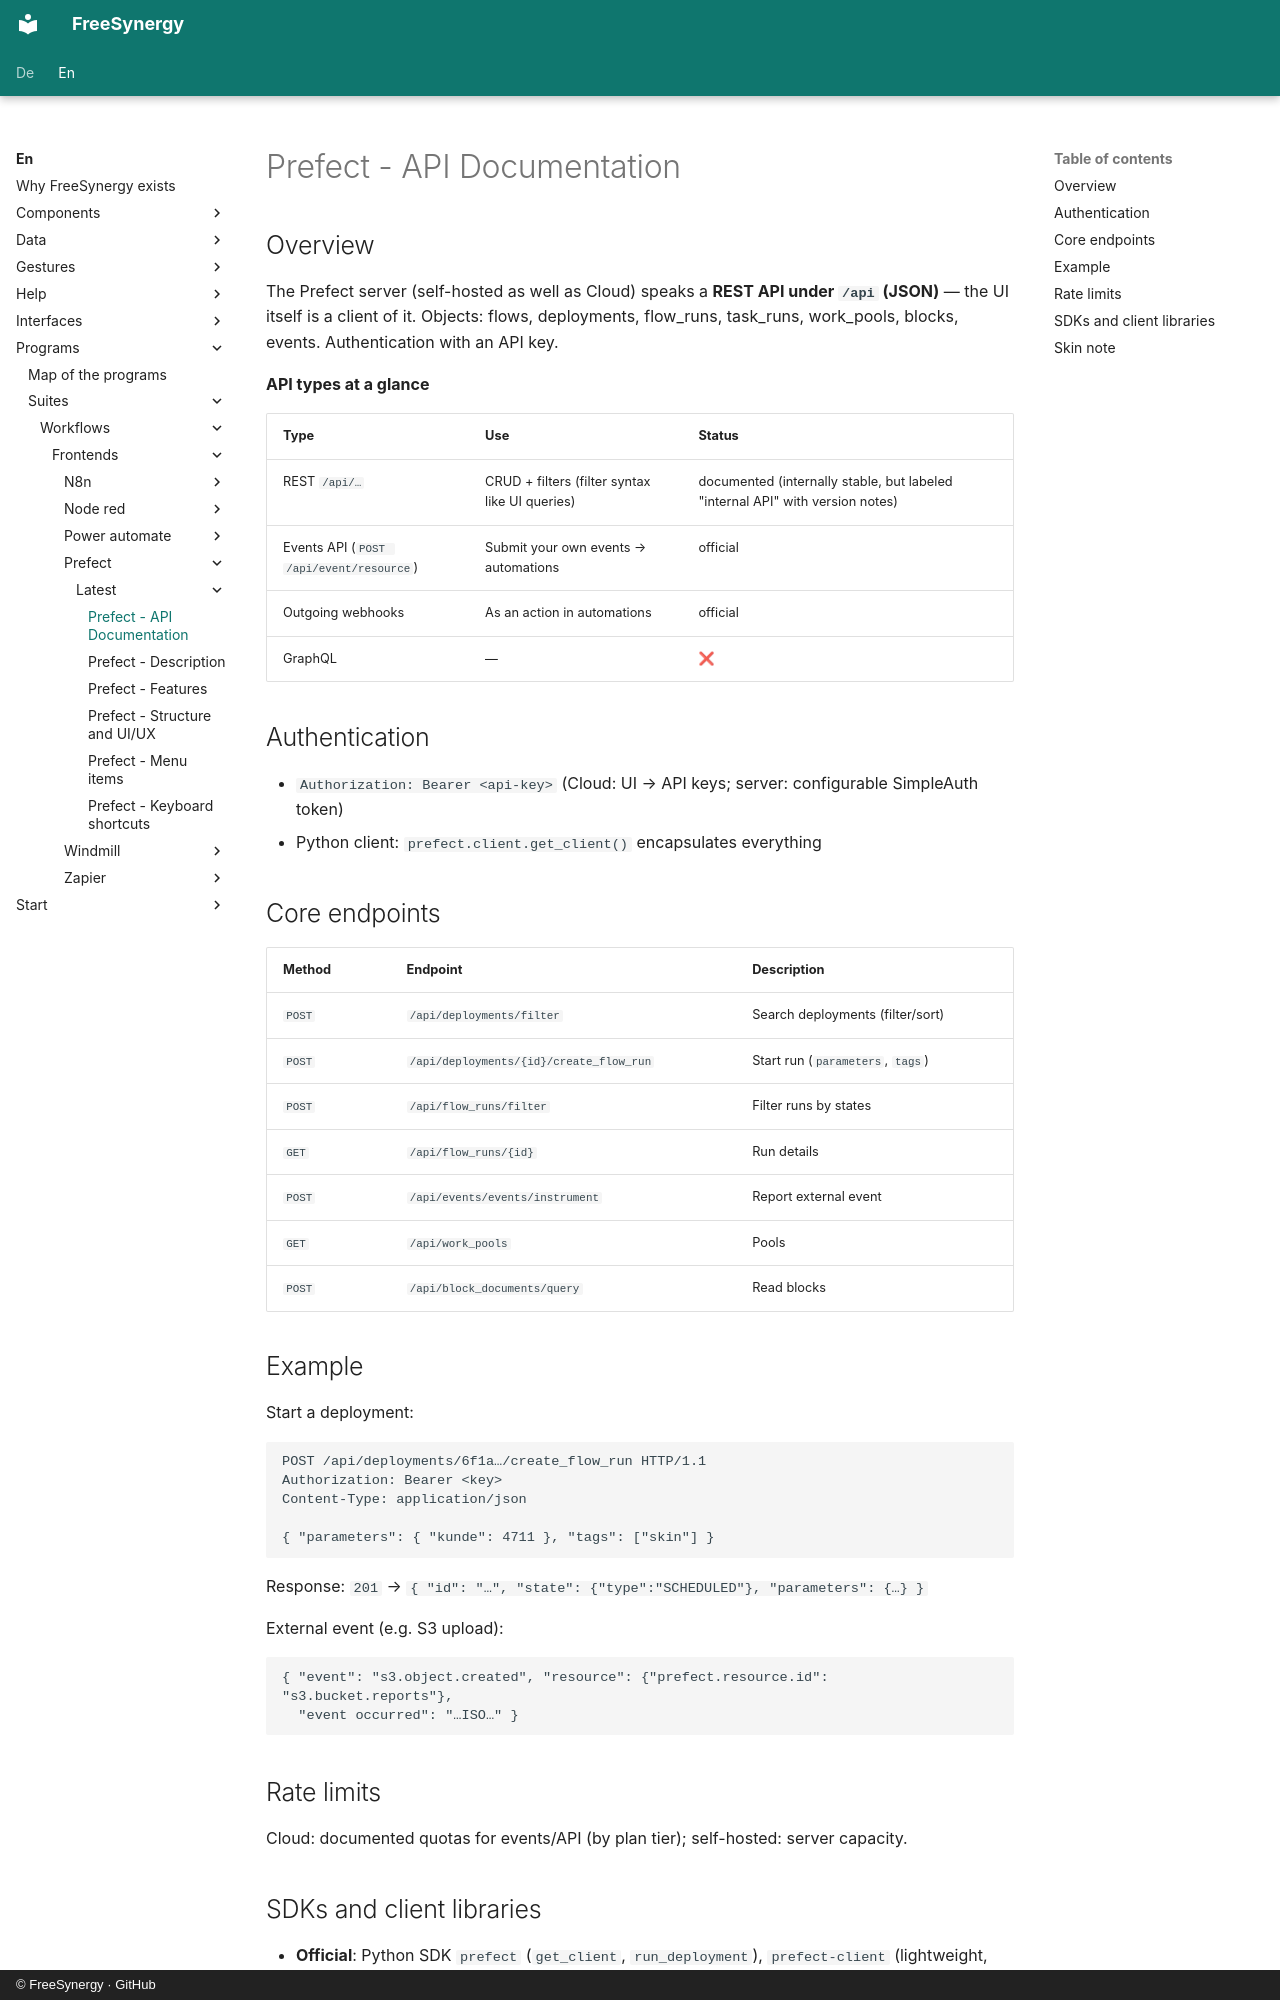

repository: FreeSynergy/fs-documentation · page: en/programs/suites/workflows/frontends/prefect/latest/api/index.html · generator: mkdocs · copyright: © FreeSynergy · GitHub

# Prefect - API Documentation

## Overview

The Prefect server (self-hosted as well as Cloud) speaks a **REST API under `/api` (JSON)** — the UI itself is a client of it. Objects: flows, deployments, flow_runs, task_runs, work_pools, blocks, events. Authentication with an API key.

**API types at a glance**

| Type | Use | Status |
|-----|------------|--------|
| REST `/api/…` | CRUD + filters (filter syntax like UI queries) | documented (internally stable, but labeled "internal API" with version notes) |
| Events API (`POST /api/event/resource`) | Submit your own events → automations | official |
| Outgoing webhooks | As an action in automations | official |
| GraphQL | — | ❌ |

## Authentication

- `Authorization: Bearer <api-key>` (Cloud: UI → API keys; server: configurable SimpleAuth token)
- Python client: `prefect.client.get_client()` encapsulates everything

## Core endpoints

| Method | Endpoint | Description |
|---------|----------|-------------|
| `POST` | `/api/deployments/filter` | Search deployments (filter/sort) |
| `POST` | `/api/deployments/{id}/create_flow_run` | Start run (`parameters`, `tags`) |
| `POST` | `/api/flow_runs/filter` | Filter runs by states |
| `GET` | `/api/flow_runs/{id}` | Run details |
| `POST` | `/api/events/events/instrument` | Report external event |
| `GET` | `/api/work_pools` | Pools |
| `POST` | `/api/block_documents/query` | Read blocks |

## Example

Start a deployment:

```http
POST /api/deployments/6f1a…/create_flow_run HTTP/1.1
Authorization: Bearer <key>
Content-Type: application/json

{ "parameters": { "kunde": 4711 }, "tags": ["skin"] }
```

Response: `201` → `{ "id": "…", "state": {"type":"SCHEDULED"}, "parameters": {…} }`

External event (e.g. S3 upload):

```json
{ "event": "s3.object.created", "resource": {"prefect.resource.id": "s3.bucket.reports"},
  "event occurred": "…ISO…" }
```

## Rate limits

Cloud: documented quotas for events/API (by plan tier); self-hosted: server capacity.
